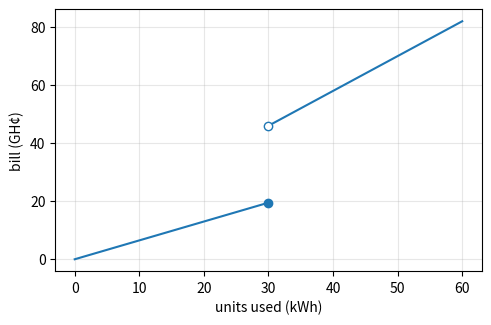

Write Python code to recreate this figure.
# Listing 3.5: One-sided limits of a tariff with a jump (illustrative prices)
# Monthly electricity bill B(u) in GH¢ for u units (kWh):
#   up to 30 units: 0.65 per unit (a "lifeline" band, no service charge)
#   above 30 units: 1.20 per unit plus a fixed service charge of GH¢ 10
import numpy as np
import matplotlib.pyplot as plt

def bill(u):
    return np.where(u <= 30, 0.65*u, 10 + 1.20*u)

for u in [29.9, 29.99, 29.999, 30, 30.001, 30.01, 30.1]:
    print(f"B({u}) = {float(bill(u)):.4f}")
print("Left-hand limit at 30  :", 0.65*30)
print("Right-hand limit at 30 :", 10 + 1.20*30)

u1 = np.linspace(0, 30, 50); u2 = np.linspace(30.0001, 60, 50)
plt.figure(figsize=(5.5, 3.4))
plt.plot(u1, bill(u1), "C0"); plt.plot(u2, bill(u2), "C0")
plt.plot(30, 19.5, "o", color="C0"); plt.plot(30, 46, "o", mfc="white", mec="C0")
plt.xlabel("units used (kWh)"); plt.ylabel("bill (GH¢)"); plt.grid(alpha=0.3)
plt.show()
